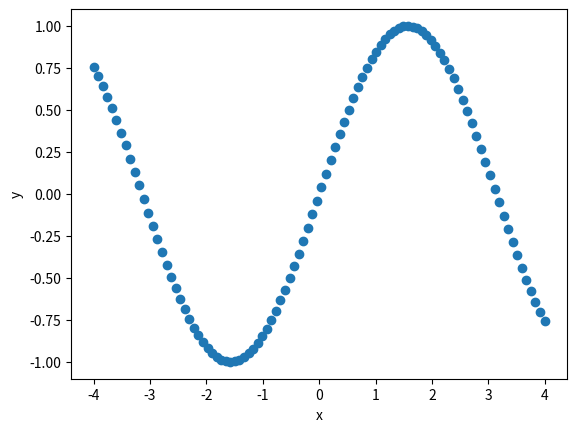

Reproduce this figure in Python.
import matplotlib.pyplot as plt
import numpy as np

x = np.linspace(-4, 4, 100)
y = np.sin(x)

plt.scatter(x,y)
plt.xlabel('x')
plt.ylabel('y')
plt.show()